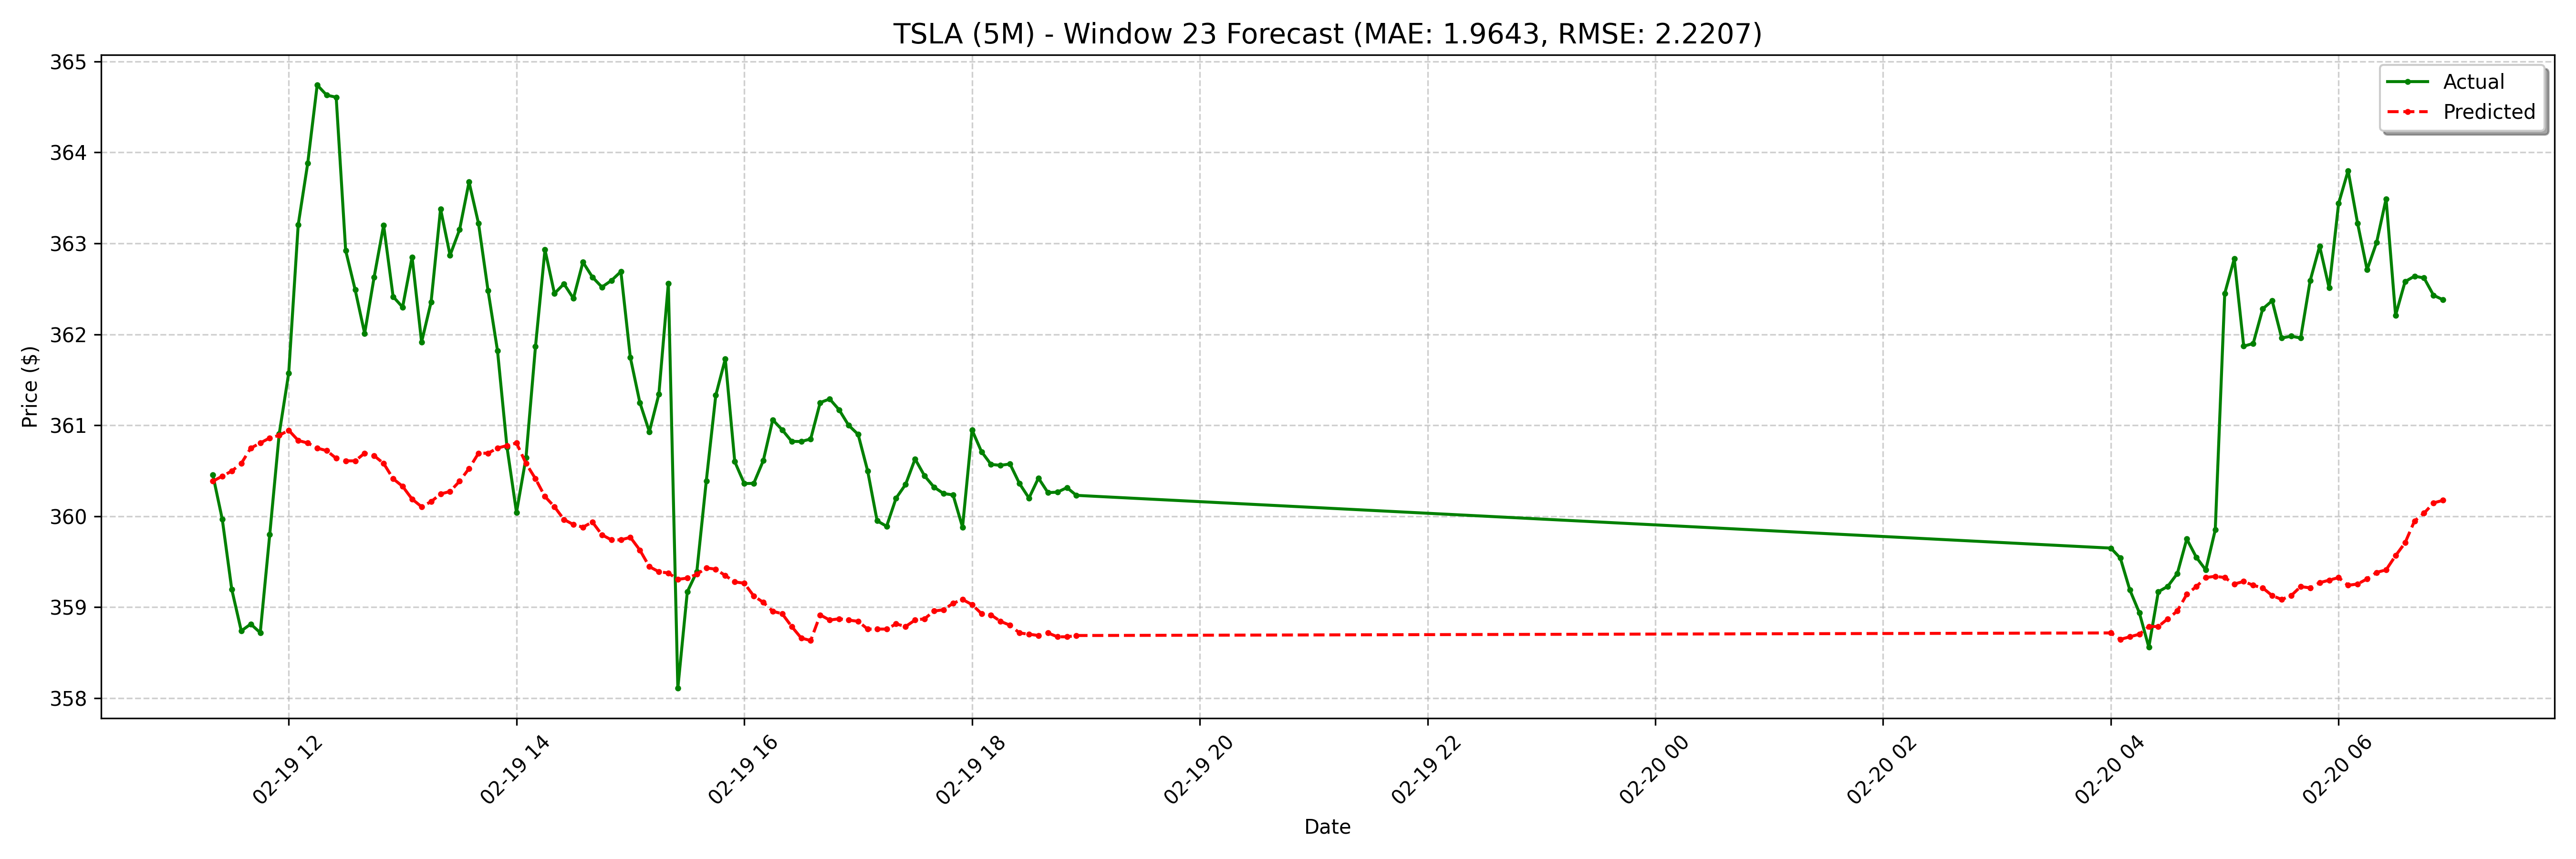

The data file committed next to this chart (first rows):
date, actual, forecast
2025-02-19 11:20:00-05:00, 360.5, 360.4
2025-02-19 11:25:00-05:00, 360, 360.4
2025-02-19 11:30:00-05:00, 359.2, 360.5
2025-02-19 11:35:00-05:00, 358.7, 360.6
2025-02-19 11:40:00-05:00, 358.8, 360.7
2025-02-19 11:45:00-05:00, 358.7, 360.8
2025-02-19 11:50:00-05:00, 359.8, 360.9
2025-02-19 11:55:00-05:00, 360.9, 360.9
2025-02-19 12:00:00-05:00, 361.6, 360.9
2025-02-19 12:05:00-05:00, 363.2, 360.8
2025-02-19 12:10:00-05:00, 363.9, 360.8
2025-02-19 12:15:00-05:00, 364.7, 360.7
2025-02-19 12:20:00-05:00, 364.6, 360.7
2025-02-19 12:25:00-05:00, 364.6, 360.6
2025-02-19 12:30:00-05:00, 362.9, 360.6
2025-02-19 12:35:00-05:00, 362.5, 360.6
2025-02-19 12:40:00-05:00, 362, 360.7
2025-02-19 12:45:00-05:00, 362.6, 360.7
2025-02-19 12:50:00-05:00, 363.2, 360.6
2025-02-19 12:55:00-05:00, 362.4, 360.4
2025-02-19 13:00:00-05:00, 362.3, 360.3
2025-02-19 13:05:00-05:00, 362.9, 360.2
2025-02-19 13:10:00-05:00, 361.9, 360.1
2025-02-19 13:15:00-05:00, 362.4, 360.2
2025-02-19 13:20:00-05:00, 363.4, 360.2
2025-02-19 13:25:00-05:00, 362.9, 360.3
2025-02-19 13:30:00-05:00, 363.1, 360.4
2025-02-19 13:35:00-05:00, 363.7, 360.5
2025-02-19 13:40:00-05:00, 363.2, 360.7
2025-02-19 13:45:00-05:00, 362.5, 360.7
2025-02-19 13:50:00-05:00, 361.8, 360.7
2025-02-19 13:55:00-05:00, 360.8, 360.8
2025-02-19 14:00:00-05:00, 360, 360.8
2025-02-19 14:05:00-05:00, 360.6, 360.6
2025-02-19 14:10:00-05:00, 361.9, 360.4
2025-02-19 14:15:00-05:00, 362.9, 360.2
2025-02-19 14:20:00-05:00, 362.4, 360.1
2025-02-19 14:25:00-05:00, 362.6, 360
2025-02-19 14:30:00-05:00, 362.4, 359.9
2025-02-19 14:35:00-05:00, 362.8, 359.9
2025-02-19 14:40:00-05:00, 362.6, 359.9
2025-02-19 14:45:00-05:00, 362.5, 359.8
2025-02-19 14:50:00-05:00, 362.6, 359.7
2025-02-19 14:55:00-05:00, 362.7, 359.7
2025-02-19 15:00:00-05:00, 361.7, 359.8
2025-02-19 15:05:00-05:00, 361.2, 359.6
2025-02-19 15:10:00-05:00, 360.9, 359.4
2025-02-19 15:15:00-05:00, 361.3, 359.4
2025-02-19 15:20:00-05:00, 362.6, 359.4
2025-02-19 15:25:00-05:00, 358.1, 359.3
2025-02-19 15:30:00-05:00, 359.2, 359.3
2025-02-19 15:35:00-05:00, 359.4, 359.4
2025-02-19 15:40:00-05:00, 360.4, 359.4
2025-02-19 15:45:00-05:00, 361.3, 359.4
2025-02-19 15:50:00-05:00, 361.7, 359.3
2025-02-19 15:55:00-05:00, 360.6, 359.3
2025-02-19 16:00:00-05:00, 360.4, 359.3
2025-02-19 16:05:00-05:00, 360.4, 359.1
2025-02-19 16:10:00-05:00, 360.6, 359.1
2025-02-19 16:15:00-05:00, 361.1, 359
... 68 more rows
